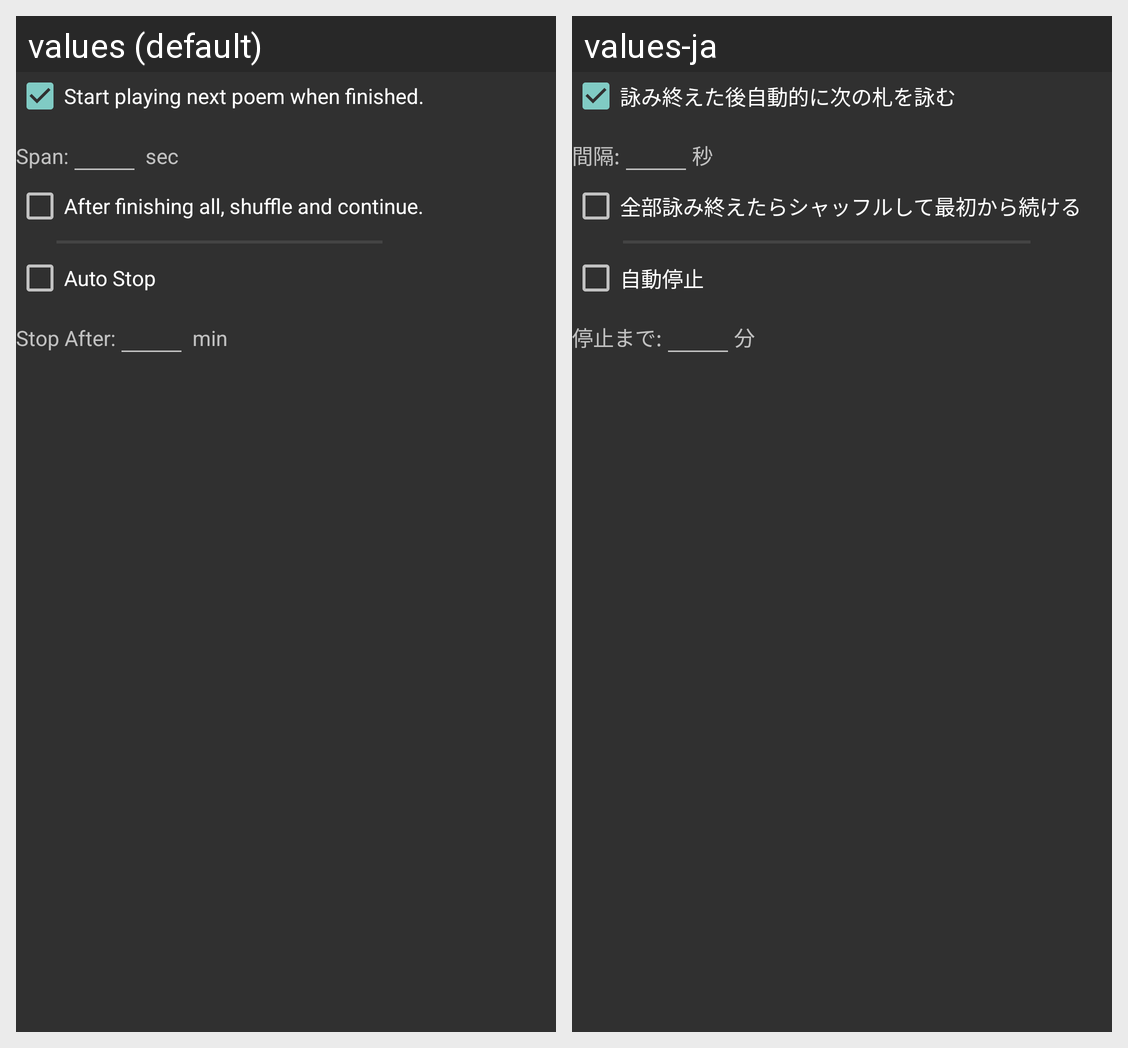

Translations of the strings shown on this Android screen, per locale in the grid:
Android screen res/layout/autoplay.xml rendered under 2 locales, left to right: values (default), values-ja. Device: Nexus 5 (rendered at 1080×1920; each locale shown at half size, 540×960, under a caption strip naming it); theme Wasuramoti.MainTheme.Black.
Strings drawn on this screen, with the default value and each locale's value (text and hints the layout hard-codes, and strings that could not be matched under every locale, appear in the picture but are not listed):

autoplay_enable
  values: Start playing next poem when finished.
  values-ja: 詠み終えた後自動的に次の札を詠む

autoplay_span
  values: Span:
  values-ja: 間隔:

conf_unit_second
  values:  sec
  values-ja: 秒

autoplay_repeat
  values: After finishing all, shuffle and continue.
  values-ja: 全部詠み終えたらシャッフルして最初から続ける

autoplay_stop
  values: Auto Stop
  values-ja: 自動停止

autoplay_stop_minutes
  values: Stop After:
  values-ja: 停止まで:

conf_unit_minute
  values:  min
  values-ja: 分
